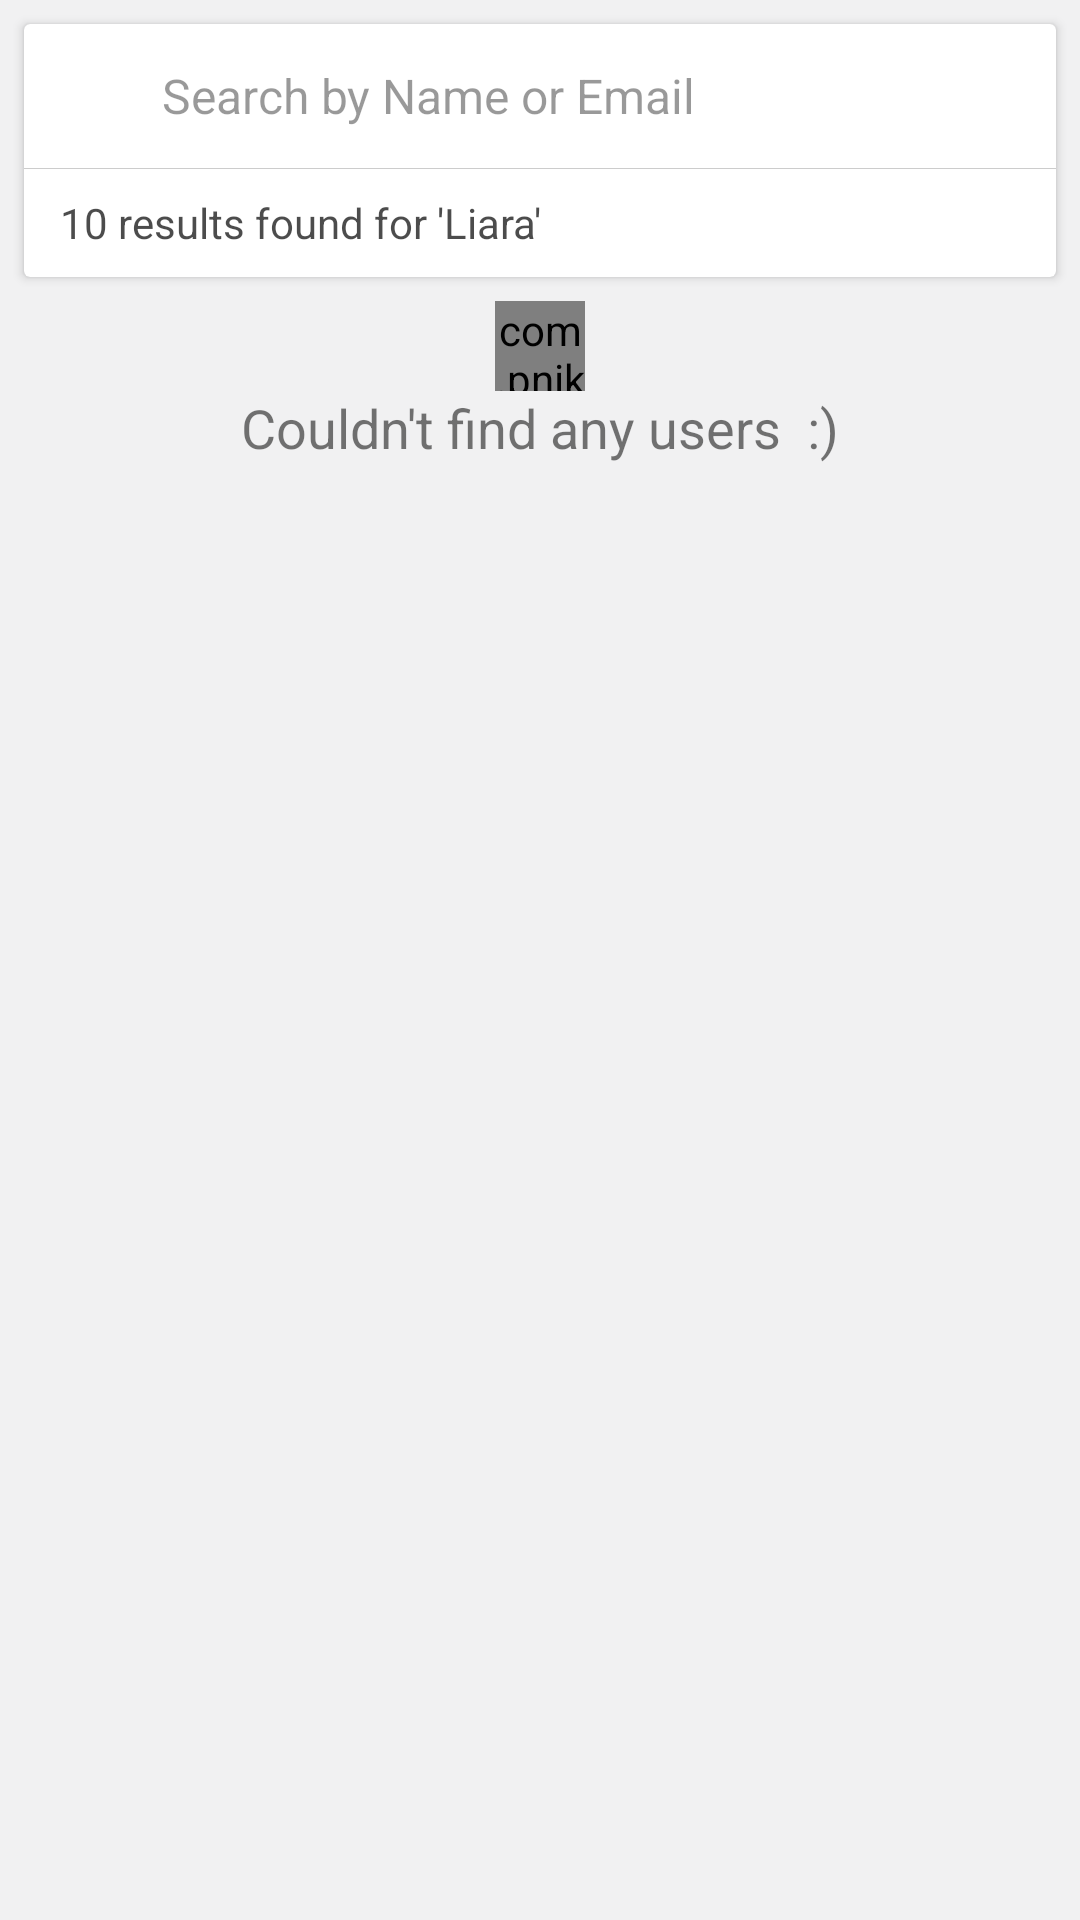

Produce the Android XML layout that renders to this screen, including the resource entries it uses.
<!-- AndroidManifest.xml: application theme AppTheme -->
<!-- res/layout/fragment_search_and_add_friends.xml -->
<?xml version="1.0" encoding="utf-8"?>
<RelativeLayout xmlns:android="http://schemas.android.com/apk/res/android"
    xmlns:app="http://schemas.android.com/apk/res-auto"
    xmlns:card_view="http://schemas.android.com/tools"
    android:layout_width="match_parent"
    android:layout_height="match_parent"
    android:background="@color/activity_grey_background"
    android:orientation="vertical">

    <android.support.v7.widget.CardView
        android:id="@+id/card_search_view"
        android:layout_width="match_parent"
        android:layout_height="wrap_content"
        android:layout_marginEnd="8dp"
        android:layout_marginStart="8dp"
        android:layout_marginTop="8dp"
        android:padding="0dp"
        app:cardBackgroundColor="@android:color/white"
        card_view:cardCornerRadius="0dp"
        card_view:cardElevation="0dp">

        <LinearLayout
            android:layout_width="match_parent"
            android:layout_height="match_parent"
            android:orientation="vertical">

            <LinearLayout
                android:layout_width="match_parent"
                android:layout_height="48dp"
                android:orientation="horizontal">

                <ImageView
                    android:id="@+id/home_back_button"
                    android:layout_width="42dp"
                    android:layout_height="match_parent"
                    android:layout_gravity="center"
                    android:alpha="0.7"
                    android:padding="8dp"
                    android:src="@drawable/ic_arrow_back_black_24dp" />

                <EditText
                    android:id="@+id/search_users_edit_text"
                    android:layout_width="0dp"
                    android:layout_height="match_parent"
                    android:layout_marginStart="4dp"
                    android:layout_weight="1"
                    android:hint="Search by Name or Email"
                    android:imeOptions="actionDone"
                    android:inputType="textNoSuggestions"
                    android:padding="0dp"
                    android:scrollHorizontally="true"
                    android:textColorHint="@color/forty_percent_black"
                    android:textCursorDrawable="@null"
                    android:textSize="16sp"
                    android:theme="@style/SearchEditTextTheme" />

                <ImageView
                    android:id="@+id/search_clear_button"
                    android:layout_width="42dp"
                    android:layout_height="match_parent"
                    android:layout_gravity="center"
                    android:alpha="0.5"
                    android:padding="10dp"
                    android:src="@drawable/ic_clear_black_24dp"
                    android:visibility="visible" />
            </LinearLayout>

            <View
                android:id="@+id/search_divider"
                android:layout_width="match_parent"
                android:layout_height="0.3dp"
                android:background="@color/twenty_percent_black"
                android:visibility="visible" />

            <TextView
                android:id="@+id/search_result_text"
                android:layout_width="match_parent"
                android:layout_height="36dp"
                android:layout_marginLeft="12dp"
                android:layout_marginStart="12dp"
                android:gravity="center_vertical"
                android:padding="0dp"
                android:text="10 results found for 'Liara'"
                android:textColor="@color/seventy_percent_black"
                android:textSize="14sp"
                android:theme="@style/SearchEditTextTheme"
                android:visibility="visible" />

        </LinearLayout>
    </android.support.v7.widget.CardView>


    <com.pnikosis.materialishprogress.ProgressWheel
        android:id="@+id/progress_wheel"
        android:layout_width="30dp"
        android:layout_height="30dp"
        android:layout_below="@+id/card_search_view"
        android:layout_centerHorizontal="true"
        android:layout_marginTop="8dp"
        android:visibility="visible"
        app:matProg_barColor="#5588FF"
        app:matProg_progressIndeterminate="true" />

    <FrameLayout
        android:layout_width="match_parent"
        android:layout_height="wrap_content"
        android:layout_below="@+id/progress_wheel">

        <TextView
            android:id="@+id/empty_items_layout"
            android:layout_width="match_parent"
            android:layout_height="wrap_content"
            android:layout_gravity="center"
            android:gravity="center"
            android:text="Couldn't find any users  :)"
            android:textSize="18sp"
            android:visibility="visible" />

        <android.support.v7.widget.RecyclerView
            android:id="@+id/users_recycler_view"
            android:layout_width="match_parent"
            android:layout_height="wrap_content"
            android:paddingTop="12dp"
            android:clipToPadding="false"/>

    </FrameLayout>

</RelativeLayout>
<!-- resources referenced by this layout -->
<resources>
  <color name="activity_grey_background">#F1F1F2</color>
  <color name="forty_percent_black">#66000000</color>
  <color name="seventy_percent_black">#B3000000</color>
  <color name="twenty_percent_black">#33000000</color>
  <style name="SearchEditTextTheme">
          <item name="colorControlNormal">@color/transparent</item>
          <item name="colorControlActivated">@color/transparent</item>
          <item name="colorControlHighlight">@color/transparent</item>
      </style>
  <style name="AppTheme" parent="Theme.AppCompat.Light.NoActionBar">
  
          <item name="colorPrimary">@color/colorPrimary</item>
          <item name="colorPrimaryDark">@color/colorPrimaryDark</item>
          <item name="colorAccent">@color/colorAccent</item>
  
      </style>
  <color name="transparent">#00000000</color>
  <color name="colorPrimary">#3F51B5</color>
  <color name="colorPrimaryDark">#303F9F</color>
  <color name="colorAccent">#FF4081</color>
</resources>
